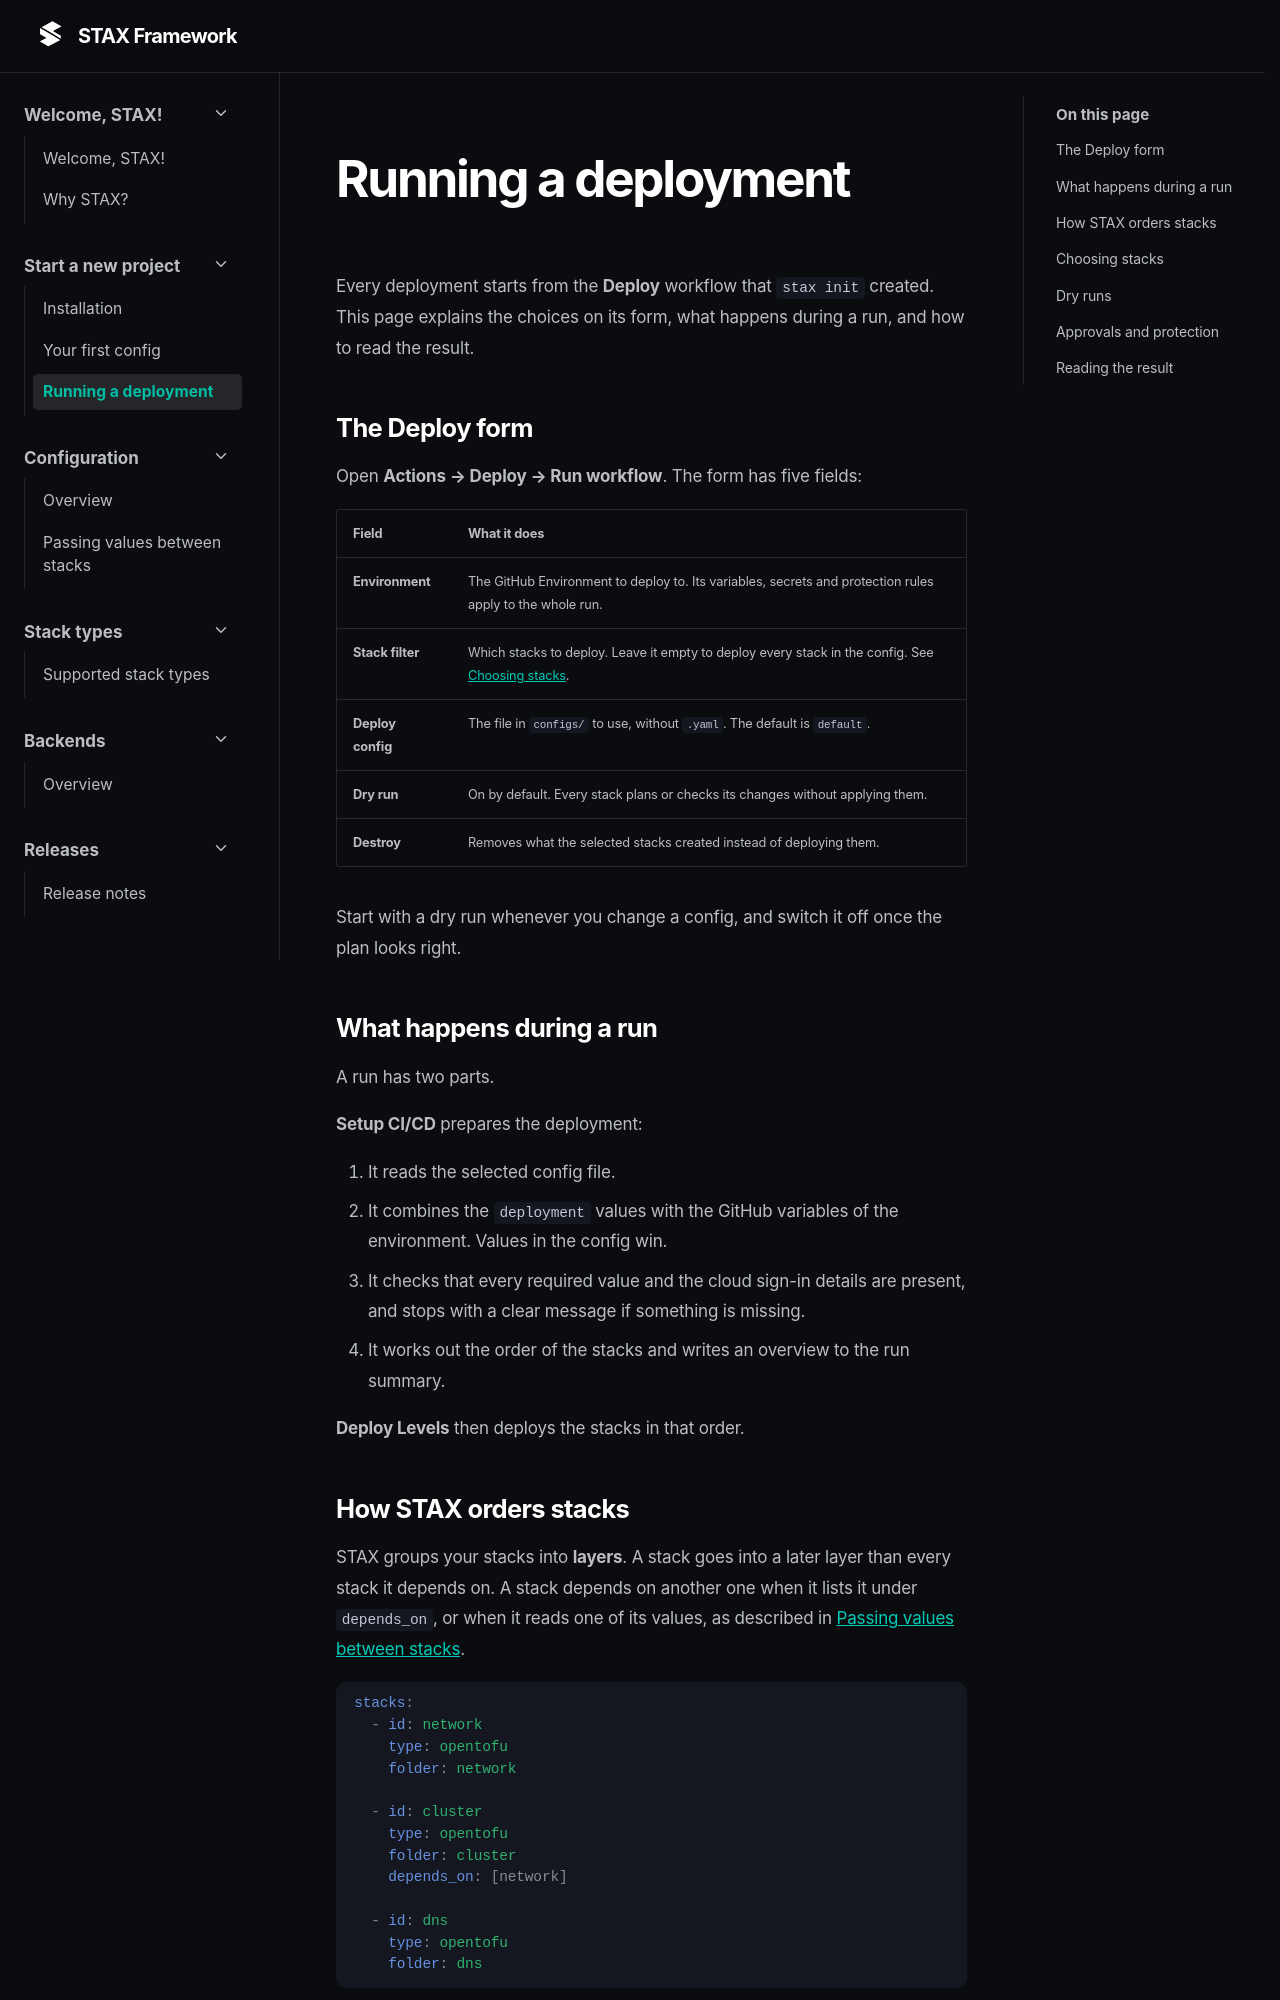

repository: GEBITSolutions/stax · page: 1.10.0/running-a-deployment/index.html · generator: mkdocs

# Running a deployment

Every deployment starts from the **Deploy** workflow that `stax init` created. This page explains the choices on its form, what happens during a run, and how to read the result.

## The Deploy form

Open **Actions → Deploy → Run workflow**. The form has five fields:

| Field | What it does |
| --- | --- |
| **Environment** | The GitHub Environment to deploy to. Its variables, secrets and protection rules apply to the whole run. |
| **Stack filter** | Which stacks to deploy. Leave it empty to deploy every stack in the config. See [Choosing stacks](#choosing-stacks). |
| **Deploy config** | The file in `configs/` to use, without `.yaml`. The default is `default`. |
| **Dry run** | On by default. Every stack plans or checks its changes without applying them. |
| **Destroy** | Removes what the selected stacks created instead of deploying them. |

Start with a dry run whenever you change a config, and switch it off once the plan looks right.

## What happens during a run

A run has two parts.

**Setup CI/CD** prepares the deployment:

1. It reads the selected config file.
2. It combines the `deployment` values with the GitHub variables of the environment. Values in the config win.
3. It checks that every required value and the cloud sign-in details are present, and stops with a clear message if something is missing.
4. It works out the order of the stacks and writes an overview to the run summary.

**Deploy Levels** then deploys the stacks in that order.
